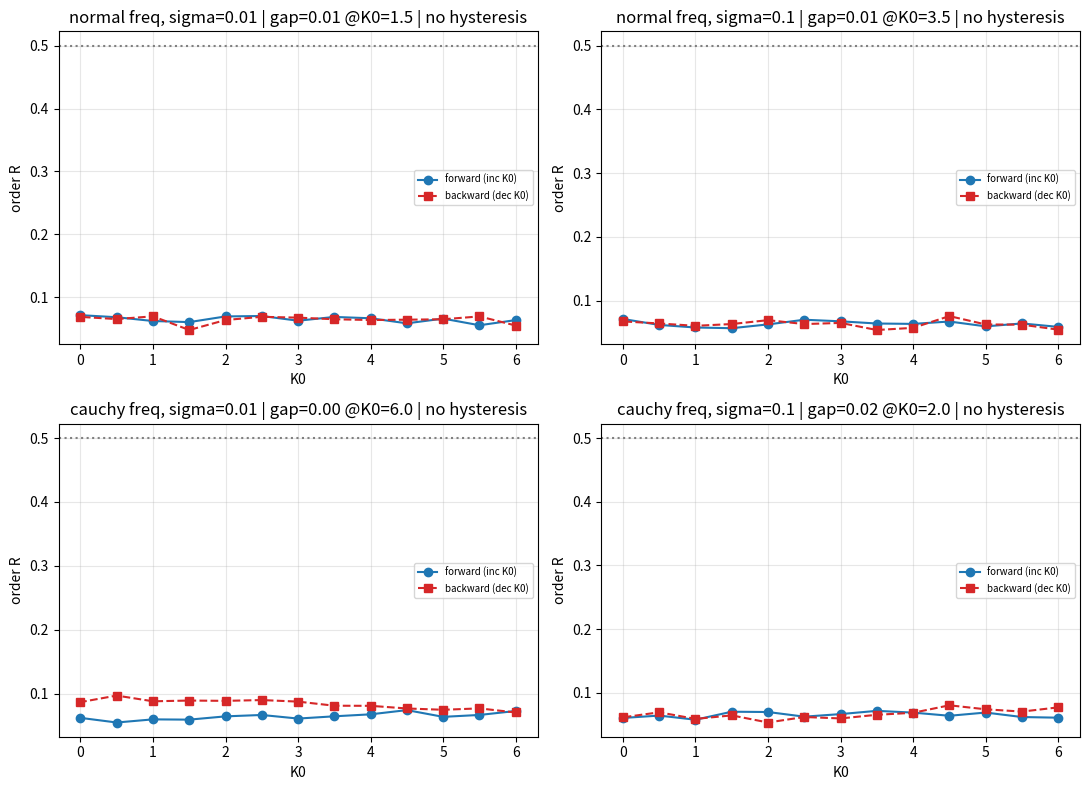

This figure's Python source:
"""Arbitration: resolve EMP-004 (gemini: hysteresis) vs EMP-008 (minimax: no hysteresis)
for World A Dossier #001 (Kuramoto + K0*R^alpha nonlinear feedback, alpha=2).
Hypothesis: transition order is FREQUENCY-DISTRIBUTION dependent.
  normal spread  -> coherent nucleation -> bistability -> HYSTERESIS (endorses EMP-004)
  cauchy spread  -> incoherent stabilised (Keff->0 as R->0) -> NO hysteresis (endorses EMP-008)
Forward (increasing K0) and backward (decreasing K0) sweeps on same trajectory."""
import numpy as np
import matplotlib
matplotlib.use('Agg')
import matplotlib.pyplot as plt

N = 200
ALPHA = 2.0
DT = 0.05
T_TRANS = 50.0
T_MEAS = 50.0
SEED = 12345

def make_freqs(dist, rng):
    if dist == 'normal':
        return rng.normal(0.0, 1.0, N)
    return np.clip(rng.standard_cauchy(N), -6.0, 6.0)

def deriv(th, om, Keff, R, psi):
    return om + Keff * R * np.sin(psi - th)

def run_sweep(om, K0_list, sigma, rng, carry=None):
    th = carry if carry is not None else rng.uniform(0, 2*np.pi, N)
    Ravg = []
    ntrans = int(T_TRANS/DT); nmeas = int(T_MEAS/DT)
    for K0 in K0_list:
        acc = 0.0; cnt = 0
        for step in range(ntrans + nmeas):
            z = np.mean(np.exp(1j*th)); R = abs(z); psi = np.angle(z)
            Keff = K0 * (R**ALPHA)
            k1 = deriv(th, om, Keff, R, psi)
            th2 = th + 0.5*DT*k1
            z2 = np.mean(np.exp(1j*th2)); R2=abs(z2); p2=np.angle(z2)
            k2 = deriv(th2, om, K0*(R2**ALPHA), R2, p2)
            th3 = th + 0.5*DT*k2
            z3 = np.mean(np.exp(1j*th3)); R3=abs(z3); p3=np.angle(z3)
            k3 = deriv(th3, om, K0*(R3**ALPHA), R3, p3)
            th4 = th + DT*k3
            z4 = np.mean(np.exp(1j*th4)); R4=abs(z4); p4=np.angle(z4)
            k4 = deriv(th4, om, K0*(R4**ALPHA), R4, p4)
            th = th + (DT/6.0)*(k1 + 2*k2 + 2*k3 + k4)
            if sigma > 0:
                th = th + sigma*np.sqrt(DT)*rng.standard_normal(N)
            if step >= ntrans:
                acc += abs(np.mean(np.exp(1j*th))); cnt += 1
        Ravg.append(acc/cnt)
    return np.array(K0_list), np.array(Ravg), th

def main():
    grid = np.round(np.arange(0.0, 6.01, 0.5), 2)
    fwd = grid.tolist(); bwd = grid[::-1].tolist()
    configs = [('normal',0.01),('normal',0.10),('cauchy',0.01),('cauchy',0.10)]
    fig, axes = plt.subplots(2,2, figsize=(11,8))
    out = []
    for idx,(dist,sigma) in enumerate(configs):
        rng = np.random.default_rng(SEED + idx*7)
        om = make_freqs(dist, rng)
        Kf, Rf, th_end = run_sweep(om, fwd, sigma, rng)
        Kb, Rb, _ = run_sweep(om, bwd, sigma, rng, carry=th_end)
        Rb_by_K = dict(zip(Kb, Rb))
        gap = 0.0; gapK = 0.0
        for k, rf in zip(Kf, Rf):
            rb = Rb_by_K.get(k, 0.0)
            if rf - rb > gap:
                gap = rf - rb; gapK = k
        kc_up = None
        for i in range(1, len(Kf)):
            if Rf[i-1] < 0.5 <= Rf[i]:
                kc_up = Kf[i]; break
        has = gap > 0.1
        out.append((dist, sigma, kc_up, round(gap,3), gapK, has))
        ax = axes[idx//2, idx%2]
        ax.plot(Kf, Rf, 'o-', color='C0', label='forward (inc K0)')
        ax.plot(Kb, Rb, 's--', color='C3', label='backward (dec K0)')
        ax.axhline(0.5, ls=':', color='gray')
        tag = 'HYSTERESIS (1st-order)' if has else 'no hysteresis'
        ax.set_title(dist + ' freq, sigma=' + str(sigma) + ' | gap=' + format(gap,'.2f') + ' @K0=' + str(gapK) + ' | ' + tag)
        ax.set_xlabel('K0'); ax.set_ylabel('order R'); ax.legend(fontsize=7); ax.grid(alpha=0.3)
        print('dist=%s sigma=%s Kc_up=%s max_gap=%s @K0=%s has_hysteresis=%s' % (dist, sigma, kc_up, format(gap,'.3f'), gapK, has))
    fig.tight_layout(); fig.savefig('kuramoto_arb.png', dpi=130)
    print('SAVED kuramoto_arb.png')
    with open('kuramoto_arb_summary.txt','w') as f:
        for s in out:
            f.write(str(s)+'\n')

if __name__ == '__main__':
    main()
